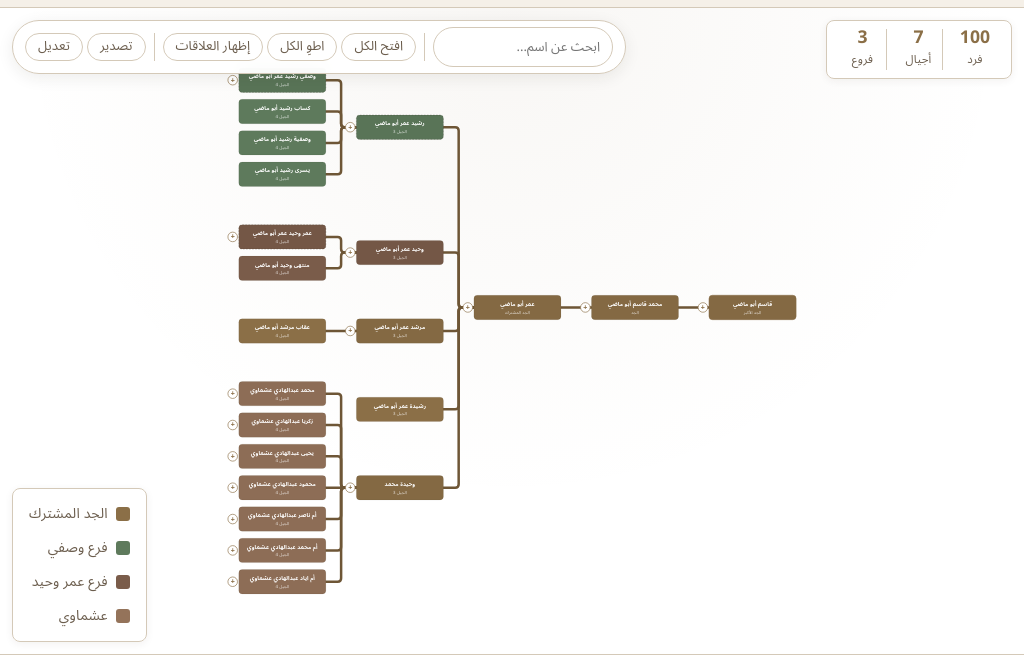
D3 v7 page, settled after 360 driven frames (6 s of simulated time); the page loaded 1 data file(s).


// ── assets/app.js
(function () {
  'use strict';

  /* ============================================================
     MOBILE NAV — with overlay, body scroll lock, outside click
     ============================================================ */
  var nav = document.querySelector('.nav');
  var toggle = document.querySelector('.nav__toggle');
  var overlay = document.querySelector('.nav__overlay');

  function openMenu() {
    if (!nav) return;
    nav.setAttribute('data-open', 'true');
    toggle.setAttribute('aria-expanded', 'true');
    document.body.classList.add('menu-open');
  }

  function closeMenu() {
    if (!nav) return;
    nav.setAttribute('data-open', 'false');
    toggle.setAttribute('aria-expanded', 'false');
    document.body.classList.remove('menu-open');
  }

  if (nav && toggle) {
    toggle.addEventListener('click', function () {
      var isOpen = nav.getAttribute('data-open') === 'true';
      isOpen ? closeMenu() : openMenu();
    });

    // Close menu on nav link click
    document.querySelectorAll('.nav__link').forEach(function (link) {
      link.addEventListener('click', closeMenu);
    });

    // Close menu on overlay click
    if (overlay) {
      overlay.addEventListener('click', closeMenu);
    }

    // Close menu on Escape
    document.addEventListener('keydown', function (e) {
      if (e.key === 'Escape' && nav.getAttribute('data-open') === 'true') {
        closeMenu();
        toggle.focus();
      }
    });
  }

  /* ============================================================
     NAV SCROLL SHADOW + ACTIVE SECTION TRACKING
     ============================================================ */
  var sections = document.querySelectorAll('section[id]');
  var navLinks = document.querySelectorAll('.nav__link[href^="#"]');

  function onScroll() {
    var scrollY = window.scrollY;

    // Nav shadow
    if (nav) {
      if (scrollY > 10) {
        nav.classList.add('scrolled');
      } else {
        nav.classList.remove('scrolled');
      }
    }

    // Active section tracking
    var current = '';
    sections.forEach(function (section) {
      var top = section.offsetTop - 120;
      if (scrollY >= top) {
        current = section.getAttribute('id');
      }
    });

    navLinks.forEach(function (link) {
      link.classList.remove('active');
      if (link.getAttribute('href') === '#' + current) {
        link.classList.add('active');
      }
    });
  }

  var scrollTimer;
  window.addEventListener('scroll', function () {
    if (scrollTimer) cancelAnimationFrame(scrollTimer);
    scrollTimer = requestAnimationFrame(onScroll);
  }, { passive: true });

  /* ============================================================
     SCROLL REVEAL — IntersectionObserver with stagger
     ============================================================ */
  var reveals = document.querySelectorAll('.reveal');
  if ('IntersectionObserver' in window && reveals.length) {
    var prefersReduced = window.matchMedia('(prefers-reduced-motion: reduce)').matches;

    if (prefersReduced) {
      reveals.forEach(function (el) { el.classList.add('visible'); });
    } else {
      var io = new IntersectionObserver(function (entries) {
        entries.forEach(function (entry) {
          if (entry.isIntersecting) {
            entry.target.classList.add('visible');
            io.unobserve(entry.target);
          }
        });
      }, { threshold: 0.15, rootMargin: '0px 0px -40px 0px' });

      reveals.forEach(function (el) { io.observe(el); });
    }
  } else {
    reveals.forEach(function (el) { el.classList.add('visible'); });
  }

  /* ============================================================
     BACK TO TOP
     ============================================================ */
  var backToTop = document.querySelector('.back-to-top');
  if (backToTop) {
    window.addEventListener('scroll', function () {
      if (window.scrollY > 600) {
        backToTop.classList.add('visible');
      } else {
        backToTop.classList.remove('visible');
      }
    }, { passive: true });

    backToTop.addEventListener('click', function () {
      window.scrollTo({ top: 0, behavior: 'smooth' });
    });
  }

  /* ============================================================
     LIGHTBOX — with focus trapping, ESC, body lock
     ============================================================ */
  var lightbox = document.querySelector('.lightbox');
  var lightboxImg = lightbox ? lightbox.querySelector('img') : null;
  var lightboxClose = lightbox ? lightbox.querySelector('.lightbox__close') : null;
  var lastFocusedElement = null;

  function openLightbox(src, alt) {
    if (!lightbox || !lightboxImg) return;
    lastFocusedElement = document.activeElement;
    lightboxImg.src = src;
    lightboxImg.alt = alt || '';
    lightbox.classList.add('open');
    document.body.classList.add('lightbox-open');

    // Focus the close button after opening
    setTimeout(function () {
      if (lightboxClose) lightboxClose.focus();
    }, 100);
  }

  function closeLightbox() {
    if (!lightbox) return;
    lightbox.classList.remove('open');
    document.body.classList.remove('lightbox-open');

    // Return focus to trigger element
    if (lastFocusedElement) {
      lastFocusedElement.focus();
      lastFocusedElement = null;
    }
  }

  // Open lightbox on click or Enter/Space
  document.querySelectorAll('[data-lightbox]').forEach(function (img) {
    // Make images keyboard-accessible
    if (!img.getAttribute('tabindex')) {
      img.setAttribute('tabindex', '0');
      img.setAttribute('role', 'button');
      img.setAttribute('aria-label', 'تكبير الصورة: ' + (img.alt || ''));
    }

    img.addEventListener('click', function () {
      openLightbox(img.src, img.alt);
    });

    img.addEventListener('keydown', function (e) {
      if (e.key === 'Enter' || e.key === ' ') {
        e.preventDefault();
        openLightbox(img.src, img.alt);
      }
    });
  });

  if (lightbox) {
    // Close on overlay click
    lightbox.addEventListener('click', function (e) {
      if (e.target === lightbox) closeLightbox();
    });

    // Focus trap inside lightbox
    lightbox.addEventListener('keydown', function (e) {
      if (e.key === 'Tab') {
        // Only one focusable element (close button), trap focus
        e.preventDefault();
        if (lightboxClose) lightboxClose.focus();
      }
    });
  }

  if (lightboxClose) {
    lightboxClose.addEventListener('click', closeLightbox);
  }

  document.addEventListener('keydown', function (e) {
    if (e.key === 'Escape' && lightbox && lightbox.classList.contains('open')) {
      closeLightbox();
    }
  });

  /* ============================================================
     HERO VIDEO — poster fade, reduced motion fallback
     ============================================================ */
  var heroVideo = document.querySelector('.hero__video');
  var heroPoster = document.querySelector('.hero__poster');

  if (heroVideo && heroPoster) {
    var prefersReducedMotion = window.matchMedia('(prefers-reduced-motion: reduce)').matches;

    if (prefersReducedMotion) {
      heroVideo.removeAttribute('autoplay');
      heroVideo.pause();
    } else {
      heroVideo.addEventListener('canplay', function () {
        heroPoster.classList.add('loaded');
      }, { once: true });

      // Fallback: fade poster after 3s even if canplay doesn't fire
      setTimeout(function () {
        if (!heroPoster.classList.contains('loaded') && !heroVideo.paused) {
          heroPoster.classList.add('loaded');
        }
      }, 3000);
    }
  }

  /* ============================================================
     CONTACT FORM — validation + submission
     ============================================================ */
  var form = document.querySelector('.contact-form');
  if (form) {
    var submitBtn = form.querySelector('button[type="submit"]');

    // Client-side validation
    function validateField(field) {
      var parent = field.closest('.form-field');
      var errorEl = parent ? parent.querySelector('.form-field__error') : null;

      if (field.validity.valid) {
        if (parent) parent.classList.remove('has-error');
        return true;
      } else {
        if (parent) parent.classList.add('has-error');
        if (errorEl) {
          if (field.validity.valueMissing) {
            errorEl.textContent = 'هذا الحقل مطلوب';
          } else if (field.validity.typeMismatch && field.type === 'email') {
            errorEl.textContent = 'يرجى إدخال بريد إلكتروني صحيح';
          } else {
            errorEl.textContent = 'قيمة غير صحيحة';
          }
        }
        return false;
      }
    }

    // Validate on blur
    form.querySelectorAll('input, textarea').forEach(function (field) {
      field.addEventListener('blur', function () {
        validateField(field);
      });

      // Clear error on input
      field.addEventListener('input', function () {
        var parent = field.closest('.form-field');
        if (parent && parent.classList.contains('has-error')) {
          if (field.validity.valid) {
            parent.classList.remove('has-error');
          }
        }
      });
    });

    form.addEventListener('submit', function (e) {
      e.preventDefault();

      var msgSuccess = form.querySelector('.form-message--success');
      var msgError = form.querySelector('.form-message--error');

      // Hide previous messages
      if (msgSuccess) { msgSuccess.classList.remove('show'); msgSuccess.style.display = 'none'; }
      if (msgError) { msgError.classList.remove('show'); msgError.style.display = 'none'; }

      // Validate all fields
      var fields = form.querySelectorAll('input[required], textarea[required]');
      var allValid = true;
      fields.forEach(function (field) {
        if (!validateField(field)) {
          allValid = false;
        }
      });

      if (!allValid) {
        // Focus first invalid field
        var firstInvalid = form.querySelector('.form-field.has-error input, .form-field.has-error textarea');
        if (firstInvalid) firstInvalid.focus();
        return;
      }

      var endpoint = form.getAttribute('action');

      if (!endpoint || endpoint.indexOf('REPLACE') !== -1) {
        if (msgError) {
          msgError.textContent = 'نموذج التواصل غير مهيأ بعد. أضف مفتاح Formspree لتفعيله.';
          msgError.classList.add('show');
          msgError.style.display = 'block';
        }
        return;
      }

      // Show loading state
      if (submitBtn) {
        submitBtn.classList.add('btn--loading');
        submitBtn.disabled = true;
      }

      var data = new FormData(form);
      fetch(endpoint, {
        method: 'POST',
        body: data,
        headers: { 'Accept': 'application/json' }
      }).then(function (res) {
        if (submitBtn) {
          submitBtn.classList.remove('btn--loading');
          submitBtn.disabled = false;
        }

        if (res.ok) {
          form.reset();
          // Clear all error states
          form.querySelectorAll('.form-field').forEach(function (f) {
            f.classList.remove('has-error');
          });
          if (msgSuccess) {
            msgSuccess.classList.add('show');
            msgSuccess.style.display = 'block';
            msgSuccess.setAttribute('role', 'status');
          }
        } else {
          if (msgError) {
            msgError.textContent = 'تعذر الإرسال، حاول مرة أخرى.';
            msgError.classList.add('show');
            msgError.style.display = 'block';
          }
        }
      }).catch(function () {
        if (submitBtn) {
          submitBtn.classList.remove('btn--loading');
          submitBtn.disabled = false;
        }
        if (msgError) {
          msgError.textContent = 'تعذر الإرسال، تحقق من اتصالك بالإنترنت.';
          msgError.classList.add('show');
          msgError.style.display = 'block';
        }
      });
    });
  }

  /* ============================================================
     UPDATE YEAR IN FOOTER
     ============================================================ */
  var yearEl = document.querySelector('[data-current-year]');
  if (yearEl) yearEl.textContent = new Date().getFullYear();

})();

// ── assets/tree.js
(function () {
  'use strict';

  const NODE_W = 200;
  const NODE_H = 56;
  const V_GAP = 16;
  const H_GAP = 70;
  const DURATION = 350;

  const branchColors = {
    'الجد الأكبر': '#8B6F47',
    'الجد': '#8B6F47',
    'الجد المشترك': '#8B6F47',
    'الجيل الثالث': '#8B6F47',
    'الجيل الرابع': '#8B6F47',
    'وصفي': '#5E7A5C',
    'عمر وحيد': '#7A5C4A',
    'وحيدة - عشماوي': '#94735A',
  };

  function colorFor(d) { return branchColors[d.data.branch] || '#8B6F47'; }
  function isExternal(d) { return /العشماوي/.test(d.data.name); }

  const STORAGE_KEY = 'abumadi_tree_data_v2';

  let rootData, root, svg, g, gRels, zoomBehavior, nodeIdCounter = 0;
  let relationships = [];
  let activeBranch = 'all';

  loadData().then(function (data) {
    // Support both legacy (tree only) and new wrapped format
    if (data.tree) {
      rootData = data.tree;
      relationships = data.relationships || [];
    } else {
      rootData = data;
      relationships = [];
    }
    root = d3.hierarchy(rootData);
    root.x0 = 0; root.y0 = 0;

    // Initial collapse: keep first 3 generations open by default
    root.descendants().forEach(function (d) {
      d.id = ++nodeIdCounter;
      d._children = d.children;
      // Collapse beyond depth 3 (gen 4 and 5) to start clean
      if (d.depth > 3 && d.children) {
        d._children = d.children;
        d.children = null;
      }
    });

    initSVG();
    update(root);
    initToolbar();
    setStats();
    document.querySelector('.tree-loading').style.display = 'none';
  }).catch(function (err) {
    console.error(err);
    document.querySelector('.tree-loading').textContent = 'تعذّر تحميل الشجرة. حاول تحديث الصفحة.';
  });

  const MIN_SCHEMA = 5;

  async function loadData() {
    const fresh = await d3.json('assets/tree-data.json?t=' + Date.now());
    const cached = localStorage.getItem(STORAGE_KEY);
    if (cached) {
      try {
        const parsed = JSON.parse(cached);
        const cv = parsed.schema_version || 0;
        const sv = (fresh && fresh.schema_version) || 0;
        if (cv >= MIN_SCHEMA && cv >= sv) return parsed;
      } catch (e) { /* ignore */ }
    }
    return fresh;
  }

  function initSVG() {
    const container = document.getElementById('tree-container');
    const width = container.clientWidth;
    const height = container.clientHeight || 700;

    svg = d3.select('.tree-svg')
      .attr('width', width)
      .attr('height', height)
      .attr('viewBox', `0 0 ${width} ${height}`);

    svg.selectAll('*').remove();
    g = svg.append('g').attr('class', 'tree-g');
    gRels = g.append('g').attr('class', 'tree-relationships').style('display', 'none');

    zoomBehavior = d3.zoom()
      .scaleExtent([0.3, 2])
      .on('zoom', function (event) { g.attr('transform', event.transform); });
    svg.call(zoomBehavior);
  }

  function update(source) {
    const treeLayout = d3.tree().nodeSize([NODE_H + V_GAP, NODE_W + H_GAP]);
    treeLayout(root);

    const nodes = root.descendants();
    const links = root.links();

    // For RTL horizontal: depth runs right→left, so negate y
    nodes.forEach(function (d) {
      d._x = d.x;
      d._y = -d.y;
    });

    // === Links ===
    const link = g.selectAll('.tree-link')
      .data(links, function (d) { return d.target.id; });

    const linkEnter = link.enter().insert('path', 'g')
      .attr('class', 'tree-link')
      .attr('d', function () {
        const o = { x: source.x0 || 0, y: -(source.y0 || 0) };
        return diagonal({ source: o, target: o });
      });

    linkEnter.merge(link)
      .attr('stroke-width', null)
      .attr('stroke-opacity', null)
      .transition().duration(DURATION)
      .attr('d', function (d) {
        return diagonal({
          source: { x: d.source._x, y: d.source._y },
          target: { x: d.target._x, y: d.target._y }
        });
      });

    link.exit().transition().duration(DURATION)
      .attr('d', function () {
        const o = { x: source._x, y: source._y };
        return diagonal({ source: o, target: o });
      })
      .remove();

    // === Nodes ===
    const node = g.selectAll('.tree-node')
      .data(nodes, function (d) { return d.id; });

    const nodeEnter = node.enter().append('g')
      .attr('class', function (d) {
        let c = 'tree-node';
        if (d.depth === 0) c += ' tree-node--root';
        if (d.data.death) c += ' tree-node--deceased';
        if (isExternal(d)) c += ' tree-node--external';
        if (d._children) c += ' tree-node--collapsed';
        return c;
      })
      .attr('data-name', function (d) { return d.data.name; })
      .attr('data-branch', function (d) { return d.data.branch || ''; })
      .attr('transform', function () {
        return `translate(${source.y0 != null ? -source.y0 : 0}, ${source.x0 != null ? source.x0 : 0})`;
      })
      .on('click', function (event, d) {
        if (event.target.classList.contains('tree-node__toggle') ||
            event.target.classList.contains('tree-node__toggle-bg')) return;
        showPersonModal(d.data);
      });

    nodeEnter.append('rect')
      .attr('x', -NODE_W / 2)
      .attr('y', -NODE_H / 2)
      .attr('width', NODE_W)
      .attr('height', NODE_H)
      .attr('rx', 8)
      .attr('fill', function (d) { return colorFor(d); })
      .attr('stroke', '#2C2418')
      .attr('stroke-opacity', 0.15);

    nodeEnter.append('text')
      .attr('class', 'tree-node__name')
      .attr('text-anchor', 'middle')
      .attr('y', -4)
      .text(function (d) { return shortenName(d.data.name); });

    nodeEnter.append('text')
      .attr('class', 'tree-node__sub')
      .attr('text-anchor', 'middle')
      .attr('y', 14)
      .text(function (d) { return generationLabel(d); });

    nodeEnter.append('title')
      .text(function (d) { return d.data.name + (d.data.location ? ' — ' + d.data.location : ''); });

    // Toggle button (right side of node in RTL = at x=-NODE_W/2)
    const toggleG = nodeEnter.filter(function (d) { return d._children || d.children; })
      .append('g')
      .attr('class', 'tree-node__toggle-group')
      .attr('transform', `translate(${-NODE_W/2 - 14}, 0)`)
      .on('click', function (event, d) {
        event.stopPropagation();
        toggle(d);
        update(d);
      });

    toggleG.append('circle')
      .attr('class', 'tree-node__toggle-bg')
      .attr('r', 11);

    toggleG.append('text')
      .attr('class', 'tree-node__toggle')
      .attr('text-anchor', 'middle')
      .attr('dy', '0.35em')
      .text(function (d) { return d._children ? '+' : '−'; });

    const nodeMerge = nodeEnter.merge(node);
    nodeMerge.attr('class', function (d) {
      let c = 'tree-node';
      if (d.depth === 0) c += ' tree-node--root';
      if (d.data.death) c += ' tree-node--deceased';
      if (isExternal(d)) c += ' tree-node--external';
      if (d._children) c += ' tree-node--collapsed';
      return c;
    });

    nodeMerge.transition().duration(DURATION)
      .attr('transform', function (d) { return `translate(${d._y}, ${d._x})`; });

    nodeMerge.select('.tree-node__toggle').text(function (d) {
      return d._children ? '+' : (d.children ? '−' : '');
    });

    node.exit().transition().duration(DURATION)
      .attr('transform', function () { return `translate(${source._y}, ${source._x})`; })
      .style('opacity', 0)
      .remove();

    nodes.forEach(function (d) { d.x0 = d._x; d.y0 = d._y; });

    drawRelationships(nodes);
    if (gRels) gRels.raise();

    // First-time center
    if (!update.centered) {
      update.centered = true;
      setTimeout(function () { centerOnRoot(); }, DURATION + 50);
    }
  }

  function drawRelationships(visibleNodes) {
    const byId = {};
    visibleNodes.forEach(n => { byId[n.data.id] = n; });

    const visibleRels = relationships.filter(r => byId[r.from] && byId[r.to]);

    const sel = gRels.selectAll('.rel-line').data(visibleRels, (d, i) => d.from + '-' + d.to + '-' + i);

    const enter = sel.enter().append('path')
      .attr('class', 'rel-line')
      .attr('fill', 'none')
      .style('cursor', 'pointer')
      .on('click', function (event, d) {
        event.stopPropagation();
        showRelModal(d, byId);
      });

    enter.append('title').text(d => d.type + (d.description ? ' — ' + d.description : ''));

    enter.merge(sel)
      .transition().duration(DURATION)
      .attr('d', function (d) {
        const a = byId[d.from], b = byId[d.to];
        const x1 = a._y, y1 = a._x, x2 = b._y, y2 = b._x;
        // Compute a smooth curve that bows clearly upward or downward,
        // away from the median row, so it doesn't hide behind nodes.
        const dx = x2 - x1;
        const dy = y2 - y1;
        const dist = Math.sqrt(dx*dx + dy*dy);
        // bow direction: above or below depending on which y avg is further from center of svg
        const bow = Math.min(dist * 0.35, 220);
        const mx = (x1 + x2) / 2;
        const my = (y1 + y2) / 2;
        // Perpendicular offset: rotate normal of the segment by 90°
        const len = Math.max(1, dist);
        const nx = -dy / len;
        const ny = dx / len;
        // bias to bow downward/outward (positive y in screen coords)
        const dir = ny < 0 ? -1 : 1;
        const cx = mx + nx * bow * dir;
        const cy = my + ny * bow * dir;
        return `M ${x1} ${y1} Q ${cx} ${cy} ${x2} ${y2}`;
      });

    sel.exit().remove();
  }

  function showRelModal(rel, byId) {
    const a = byId[rel.from], b = byId[rel.to];
    const aName = a ? a.data.name : rel.from;
    const bName = b ? b.data.name : rel.to;
    document.getElementById('modal-name').textContent = rel.type;
    document.getElementById('modal-subtitle').textContent = aName + ' ↔ ' + bName;
    const dl = document.getElementById('modal-details');
    dl.innerHTML = '';
    if (rel.description) {
      const dt = document.createElement('dt'); dt.textContent = 'التفاصيل';
      const dd = document.createElement('dd'); dd.textContent = rel.description;
      dl.appendChild(dt); dl.appendChild(dd);
    }
    document.getElementById('person-modal').hidden = false;
    document.body.style.overflow = 'hidden';
  }

  function diagonal(d) {
    // Orthogonal L-shaped path between source and target (RTL horizontal)
    const sx = d.source.y, sy = d.source.x;
    const tx = d.target.y, ty = d.target.x;
    const r = 8;
    if (sy === ty) return `M${sx},${sy} L${tx},${ty}`;
    const mx = (sx + tx) / 2;
    const dir = sy < ty ? 1 : -1;
    const dx = sx < tx ? 1 : -1;
    return `M${sx},${sy} L${mx - dx*r},${sy} Q${mx},${sy} ${mx},${sy + dir*r} L${mx},${ty - dir*r} Q${mx},${ty} ${mx + dx*r},${ty} L${tx},${ty}`;
  }

  function toggle(d) {
    if (d.children) { d._children = d.children; d.children = null; }
    else if (d._children) { d.children = d._children; d._children = null; }
  }

  function expandAll(d) {
    if (d._children) { d.children = d._children; d._children = null; }
    if (d.children) d.children.forEach(expandAll);
  }

  function collapseAll(d) {
    if (d.children) {
      d.children.forEach(collapseAll);
      d._children = d.children;
      d.children = null;
    }
  }

  function shortenName(name) {
    if (!name) return '';
    if (name.length <= 24) return name;
    const parts = name.split(' ');
    if (parts.length >= 2) return parts.slice(0, 2).join(' ');
    return name.slice(0, 24) + '…';
  }

  function generationLabel(d) {
    const data = d.data || d;
    if (data.gen === '0') return 'الجد الأكبر';
    if (data.gen === '1') return 'الجد';
    if (data.gen === '2') return 'الجد المشترك';
    return 'الجيل ' + data.gen;
  }

  function centerOnRoot() {
    const container = document.getElementById('tree-container');
    const width = container.clientWidth;
    const height = container.clientHeight || 700;
    const bbox = g.node().getBBox();
    const padding = 60;
    const scale = Math.min(1, (width - padding * 2) / bbox.width, (height - padding * 2) / bbox.height);
    const tx = (width - bbox.width * scale) / 2 - bbox.x * scale;
    const ty = (height - bbox.height * scale) / 2 - bbox.y * scale;
    svg.transition().duration(DURATION).call(
      zoomBehavior.transform,
      d3.zoomIdentity.translate(tx, ty).scale(scale)
    );
  }

  function setStats() {
    let count = 0, branches = new Set(), gens = new Set();
    const skipBranches = new Set(['الجد الأكبر','الجد','الجد المشترك','الجيل الثالث','الجيل الرابع']);
    function walk(n) {
      count++;
      if (n.branch && !skipBranches.has(n.branch)) branches.add(n.branch);
      if (n.gen) gens.add(n.gen);
      (n.children || []).forEach(walk);
    }
    walk(rootData);
    document.getElementById('stat-total').textContent = count;
    document.getElementById('stat-gens').textContent = gens.size;
    document.getElementById('stat-branches').textContent = branches.size;
  }

  function initToolbar() {
    const search = document.getElementById('tree-search');
    search.addEventListener('input', function () {
      applySearch(search.value.trim());
    });

    // Filter buttons (data-branch) are kept optional — only bind if present
    document.querySelectorAll('.tree-filter[data-branch]').forEach(function (btn) {
      btn.addEventListener('click', function () {
        document.querySelectorAll('.tree-filter[data-branch]').forEach(function (b) { b.classList.remove('active'); });
        btn.classList.add('active');
        activeBranch = btn.getAttribute('data-branch');
        applyFilter();
      });
    });

    // Zoom buttons are optional now
    const zi = document.getElementById('zoom-in');
    const zo = document.getElementById('zoom-out');
    const zr = document.getElementById('zoom-reset');
    if (zi) zi.addEventListener('click', () => svg.transition().duration(250).call(zoomBehavior.scaleBy, 1.3));
    if (zo) zo.addEventListener('click', () => svg.transition().duration(250).call(zoomBehavior.scaleBy, 1 / 1.3));
    if (zr) zr.addEventListener('click', () => centerOnRoot());

    const expandBtn = document.getElementById('expand-all');
    if (expandBtn) {
      expandBtn.addEventListener('click', function () {
        expandAll(root);
        update(root);
        setTimeout(centerOnRoot, DURATION + 50);
      });
    }
    const collapseBtn = document.getElementById('collapse-all');
    if (collapseBtn) {
      collapseBtn.addEventListener('click', function () {
        if (root.children) root.children.forEach(collapseAll);
        update(root);
        setTimeout(centerOnRoot, DURATION + 50);
      });
    }

    document.querySelectorAll('[data-modal-close]').forEach(function (el) {
      el.addEventListener('click', closeModal);
    });
    document.addEventListener('keydown', function (e) {
      if (e.key === 'Escape') closeModal();
    });

    const exportBtn = document.getElementById('export-html');
    if (exportBtn) exportBtn.addEventListener('click', exportHtml);

    // Mobile: dedicated toggle button for the toolbar drawer
    const toolbarEl = document.getElementById('tree-toolbar');
    const toolbarToggle = document.getElementById('tree-toolbar-toggle');
    if (toolbarEl && toolbarToggle) {
      toolbarToggle.addEventListener('click', function () {
        const willOpen = !toolbarEl.classList.contains('open');
        toolbarEl.classList.toggle('open', willOpen);
        toolbarToggle.setAttribute('aria-expanded', willOpen ? 'true' : 'false');
      });
    }

    const relToggle = document.getElementById('toggle-rels');
    if (relToggle) {
      relToggle.addEventListener('click', function () {
        const willShow = !relToggle.classList.contains('active');
        relToggle.classList.toggle('active', willShow);
        if (gRels) gRels.style('display', willShow ? null : 'none');
        relToggle.textContent = willShow ? 'إخفاء العلاقات' : 'إظهار العلاقات';
      });
    }
  }

  function exportHtml() {
    const svgEl = document.querySelector('.tree-svg');
    if (!svgEl) return;

    // Compute bounding box of visible content for export
    const bbox = g.node().getBBox();
    const padding = 40;
    const exportSvg = svgEl.cloneNode(true);
    exportSvg.setAttribute('width', bbox.width + padding * 2);
    exportSvg.setAttribute('height', bbox.height + padding * 2);
    exportSvg.setAttribute('viewBox', `${bbox.x - padding} ${bbox.y - padding} ${bbox.width + padding * 2} ${bbox.height + padding * 2}`);

    // Reset the inner transform so the svg displays the full content centered
    const inner = exportSvg.querySelector('.tree-g');
    if (inner) inner.removeAttribute('transform');

    const today = new Date().toLocaleDateString('ar', { year: 'numeric', month: 'long', day: 'numeric' });
    const visibleCount = root.descendants().length;

    // Count active filter
    let filterLabel = 'جميع الفروع';
    const activeBtn = document.querySelector('.tree-filter.active');
    if (activeBtn && activeBtn.getAttribute('data-branch') !== 'all') {
      filterLabel = 'فرع ' + activeBtn.getAttribute('data-branch');
    }

    const css = `
:root {
  --bg: #F5F0E8;
  --surface: #FFFFFF;
  --surface-alt: #EDE7DB;
  --text: #2C2418;
  --text-secondary: #6B5D4D;
  --accent: #8B6F47;
  --border: #D4C9B8;
}
* { box-sizing: border-box; margin: 0; padding: 0; }
body {
  font-family: 'Cairo', 'Noto Sans Arabic', sans-serif;
  background: var(--bg);
  color: var(--text);
  direction: rtl;
  line-height: 1.6;
  padding: 40px 20px;
}
.export-page {
  max-width: 1400px;
  margin: 0 auto;
  background: var(--surface);
  padding: 60px 40px;
  border-radius: 16px;
  box-shadow: 0 8px 24px rgba(44,36,24,0.08);
}
.export-header {
  text-align: center;
  margin-bottom: 32px;
  padding-bottom: 24px;
  border-bottom: 2px solid var(--border);
}
.export-header h1 {
  font-size: 2rem;
  margin-bottom: 8px;
  color: var(--text);
}
.export-header .subtitle {
  color: var(--text-secondary);
  font-size: 1rem;
}
.export-meta {
  display: flex;
  justify-content: center;
  gap: 32px;
  margin-top: 16px;
  font-size: 0.9rem;
  color: var(--text-secondary);
  flex-wrap: wrap;
}
.export-meta span strong {
  color: var(--accent);
  font-weight: 700;
  margin-left: 4px;
}
.export-svg-wrap {
  width: 100%;
  overflow-x: auto;
  background: linear-gradient(135deg, #FAF7F1 0%, #F5F0E8 100%);
  border: 1px solid var(--border);
  border-radius: 12px;
  padding: 24px;
  margin: 24px 0;
}
.export-svg-wrap svg {
  display: block;
  margin: 0 auto;
  max-width: 100%;
  height: auto;
}
.tree-link { fill: none; stroke: var(--border); stroke-width: 1.5; }
.rel-line { stroke: #C9A96E; stroke-width: 2; stroke-dasharray: 6 4; opacity: 0.7; fill: none; }
.tree-node rect { stroke: rgba(44,36,24,0.15); }
.tree-node--root rect { stroke: var(--accent); stroke-width: 2; }
.tree-node--deceased rect { stroke-dasharray: 4 3; }
.tree-node__name {
  font-family: 'Cairo', 'Noto Sans Arabic', sans-serif;
  font-size: 13px;
  font-weight: 600;
  fill: #FFFFFF;
}
.tree-node__sub {
  font-family: 'Cairo', 'Noto Sans Arabic', sans-serif;
  font-size: 10px;
  fill: rgba(255,255,255,0.85);
}
.tree-node__toggle-bg, .tree-node__toggle, .tree-node__toggle-group { display: none; }
.export-relationships {
  margin-top: 32px;
  padding: 24px;
  background: var(--surface-alt);
  border-radius: 12px;
}
.export-relationships h2 {
  font-size: 1.4rem;
  margin-bottom: 16px;
  color: var(--accent);
}
.export-rel-list {
  list-style: none;
  display: grid;
  grid-template-columns: repeat(auto-fit, minmax(320px, 1fr));
  gap: 16px;
}
.export-rel-list li {
  background: var(--surface);
  padding: 16px;
  border-radius: 8px;
  border-right: 4px solid #C9A96E;
}
.export-rel-list .rel-pair {
  font-weight: 600;
  margin-bottom: 6px;
  color: var(--text);
}
.export-rel-list .rel-type {
  font-size: 0.85rem;
  color: var(--accent);
  font-weight: 500;
  margin-bottom: 8px;
}
.export-rel-list .rel-desc {
  font-size: 0.9rem;
  color: var(--text-secondary);
  line-height: 1.7;
}
.export-legend {
  display: flex;
  flex-wrap: wrap;
  gap: 24px;
  justify-content: center;
  margin-top: 16px;
  font-size: 0.85rem;
  color: var(--text-secondary);
}
.export-legend span {
  display: inline-flex;
  align-items: center;
  gap: 6px;
}
.export-legend i {
  display: inline-block;
  width: 14px;
  height: 14px;
  border-radius: 3px;
}
.export-footer {
  text-align: center;
  margin-top: 40px;
  padding-top: 24px;
  border-top: 1px solid var(--border);
  font-size: 0.85rem;
  color: var(--text-secondary);
}
@media print {
  @page { size: A3 landscape; margin: 12mm; }
  body { padding: 0; background: white; }
  .export-page { box-shadow: none; padding: 0; max-width: 100%; border-radius: 0; }
  .export-svg-wrap { background: white; border: none; padding: 0; overflow: visible; page-break-inside: avoid; }
  .export-svg-wrap svg { width: 100% !important; height: auto !important; }
  .export-footer button { display: none !important; }
  .export-header { page-break-after: avoid; }
}
`;

    const html = `<!DOCTYPE html>
<html lang="ar" dir="rtl">
<head>
<meta charset="UTF-8">
<meta name="viewport" content="width=device-width,initial-scale=1.0">
<title>شجرة عائلة آل أبو ماضي</title>
<link rel="preconnect" href="https://fonts.googleapis.com">
<link rel="preconnect" href="https://fonts.gstatic.com" crossorigin>
<link href="https://fonts.googleapis.com/css2?family=Cairo:wght@400;500;600;700&display=swap" rel="stylesheet">
<style>${css}</style>
</head>
<body>
<div class="export-page">
  <header class="export-header">
    <h1>شجرة عائلة آل أبو ماضي / الماضي</h1>
    <p class="subtitle">الطنطورة وإجزم — قضاء حيفا</p>
    <div class="export-meta">
      <span><strong>${visibleCount}</strong>فرد معروض</span>
      <span><strong>${filterLabel}</strong></span>
      <span>تاريخ التصدير: <strong>${today}</strong></span>
    </div>
    <div class="export-legend">
      <span><i style="background:#8B6F47"></i>الجد المشترك</span>
      <span><i style="background:#5E7A5C"></i>فرع وصفي</span>
      <span><i style="background:#7A5C4A"></i>فرع عمر وحيد</span>
    </div>
  </header>
  <div class="export-svg-wrap">
    ${exportSvg.outerHTML}
  </div>
  <footer class="export-footer">
    <p>© عائلة آل أبو ماضي / الماضي — الذاكرة تحفظ الجذور</p>
    <p style="margin-top:8px"><button onclick="window.print()" style="padding:8px 16px;background:#8B6F47;color:white;border:none;border-radius:4px;cursor:pointer;font-family:inherit;">طباعة الصفحة</button></p>
  </footer>
</div>
</body>
</html>`;

    const blob = new Blob([html], { type: 'text/html;charset=utf-8' });
    const a = document.createElement('a');
    a.href = URL.createObjectURL(blob);
    a.download = 'شجرة-عائلة-آل-أبو-ماضي.html';
    a.click();
    URL.revokeObjectURL(a.href);
  }

  function escHtml(s) {
    if (s == null) return '';
    return String(s).replace(/[&<>"']/g, m =>
      ({ '&':'&amp;','<':'&lt;','>':'&gt;','"':'&quot;',"'":'&#39;'}[m]));
  }

  function applySearch(query) {
    const q = normalize(query);
    if (!q) {
      d3.selectAll('.tree-node').classed('tree-node--match', false).classed('tree-node--dim', false);
      return;
    }
    // Expand path to any matching node
    let foundAny = false;
    root.descendants().forEach(function (d) {
      if (normalize(d.data.name).includes(q)) {
        foundAny = true;
        // Expand all ancestors
        let p = d.parent;
        while (p) {
          if (p._children) { p.children = p._children; p._children = null; }
          p = p.parent;
        }
      }
    });
    if (foundAny) update(root);

    setTimeout(function () {
      d3.selectAll('.tree-node').each(function (d) {
        const match = normalize(d.data.name).includes(q);
        d3.select(this).classed('tree-node--match', match).classed('tree-node--dim', !match);
      });
    }, DURATION);
  }

  function applyFilter() {
    const nodes = d3.selectAll('.tree-node');
    const links = d3.selectAll('.tree-link');
    if (activeBranch === 'all') {
      nodes.classed('tree-node--filtered-out', false);
      links.classed('tree-link--filtered-out', false);
      return;
    }
    nodes.each(function (d) {
      const isRoot = d.depth <= 1;
      const inBranch = d.data.branch === activeBranch;
      d3.select(this).classed('tree-node--filtered-out', !(isRoot || inBranch));
    });
    links.each(function (d) {
      const sIn = d.source.depth <= 1 || d.source.data.branch === activeBranch;
      const tIn = d.target.depth <= 1 || d.target.data.branch === activeBranch;
      d3.select(this).classed('tree-link--filtered-out', !(sIn && tIn));
    });
  }

  function normalize(s) {
    if (!s) return '';
    return s.replace(/[أإآ]/g, 'ا').replace(/ى/g, 'ي').replace(/ة/g, 'ه').toLowerCase();
  }

  function showPersonModal(p) {
    document.getElementById('modal-name').textContent = p.name;
    const sub = [];
    if (p.gen && p.gen !== '0') sub.push(generationLabel({ data: p }));
    if (p.branch && !['الجد الأكبر','الجد المشترك'].includes(p.branch)) sub.push('فرع ' + p.branch);
    document.getElementById('modal-subtitle').textContent = sub.join(' — ');

    // Photo
    const modalContent = document.querySelector('#person-modal .modal__content');
    let oldPhoto = modalContent.querySelector('.person-photo');
    if (oldPhoto) oldPhoto.remove();
    if (p.photo) {
      const photoEl = document.createElement('img');
      photoEl.className = 'person-photo';
      photoEl.src = p.photo;
      photoEl.alt = p.name;
      modalContent.insertBefore(photoEl, document.getElementById('modal-name'));
    }

    const dl = document.getElementById('modal-details');
    dl.innerHTML = '';
    [
      ['الأب', p.father], ['الأم', p.mother], ['الزوج/الزوجة', p.spouse],
      ['سنة الميلاد', p.birth], ['سنة الوفاة', p.death],
      ['مكان الإقامة', p.location], ['الوظيفة', p.occupation], ['ملاحظات', p.notes],
    ].forEach(function (pair) {
      if (!pair[1]) return;
      const dt = document.createElement('dt'); dt.textContent = pair[0];
      const dd = document.createElement('dd'); dd.textContent = pair[1];
      dl.appendChild(dt); dl.appendChild(dd);
    });

    // Relationships involving this person
    const personRels = relationships.filter(r => r.from === p.id || r.to === p.id);
    if (personRels.length) {
      const allById = {};
      collectAll(rootData, allById);
      const dt = document.createElement('dt');
      dt.textContent = 'العلاقات الخاصة';
      dt.className = 'modal__rel-header';
      dl.appendChild(dt);

      const dd = document.createElement('dd');
      dd.className = 'modal__rels';
      personRels.forEach(function (r) {
        const otherId = r.from === p.id ? r.to : r.from;
        const otherName = (allById[otherId] && allById[otherId].name) || otherId;
        const item = document.createElement('button');
        item.type = 'button';
        item.className = 'modal__rel-chip';
        item.innerHTML = `
          <span class="rel-chip__type">${escText(r.type)}</span>
          <span class="rel-chip__with">↔ ${escText(otherName)}</span>`;
        item.addEventListener('click', function (e) {
          e.stopPropagation();
          showRelDetails(r, p, allById[otherId] || { name: otherName });
        });
        dd.appendChild(item);
      });
      dl.appendChild(dd);
    }

    document.getElementById('person-modal').hidden = false;
    document.body.style.overflow = 'hidden';
  }

  function collectAll(node, out) {
    out[node.id] = node;
    (node.children || []).forEach(c => collectAll(c, out));
  }

  function escText(s) {
    if (s == null) return '';
    return String(s).replace(/[&<>"']/g, m =>
      ({ '&':'&amp;','<':'&lt;','>':'&gt;','"':'&quot;',"'":'&#39;'}[m]));
  }

  function showRelDetails(rel, currentPerson, otherPerson) {
    document.getElementById('modal-name').textContent = rel.type;
    document.getElementById('modal-subtitle').textContent =
      currentPerson.name + ' ↔ ' + (otherPerson.name || '');
    const dl = document.getElementById('modal-details');
    dl.innerHTML = '';
    if (rel.description) {
      const dt = document.createElement('dt'); dt.textContent = 'التفاصيل';
      const dd = document.createElement('dd'); dd.textContent = rel.description;
      dl.appendChild(dt); dl.appendChild(dd);
    }
    // Back button
    const back = document.createElement('button');
    back.type = 'button';
    back.className = 'modal__back';
    back.textContent = '← رجوع إلى ' + currentPerson.name;
    back.addEventListener('click', function () { showPersonModal(currentPerson); });
    const dd = document.createElement('dd');
    dd.className = 'modal__back-wrap';
    dd.appendChild(back);
    dl.appendChild(dd);
  }

  function closeModal() {
    const modal = document.getElementById('person-modal');
    if (!modal) return;
    modal.hidden = true;
    document.body.style.overflow = '';
  }

  window.addEventListener('resize', debounce(function () {
    if (!svg) return;
    const container = document.getElementById('tree-container');
    const width = container.clientWidth;
    const height = container.clientHeight || 700;
    svg.attr('width', width).attr('height', height).attr('viewBox', `0 0 ${width} ${height}`);
  }, 200));

  function debounce(fn, ms) {
    let t; return function () { clearTimeout(t); t = setTimeout(fn, ms); };
  }
})();


### data: assets/tree-data.json
{
 "schema_version": 5,
 "tree": {
  "id": "0",
  "gen": "0",
  "branch": "الجد الأكبر",
  "name": "قاسم أبو ماضي",
  "relation": "",
  "father": "",
  "mother": "",
  "spouse": "",
  "birth": "",
  "death": "",
  "location": "الطنطورة",
  "notes": "الجد الأكبر للعائلة",
  "children": [
   {
    "id": "49",
    "gen": "1",
    "branch": "الجد",
    "name": "محمد قاسم أبو ماضي",
    "relation": "الجد",
    "father": "قاسم أبو ماضي",
    "mother": "",
    "spouse": "",
    "birth": "",
    "death": "",
    "location": "الطنطورة",
    "occupation": "",
    "notes": "الجد بين قاسم وعمر، والد عمر أبو ماضي.",
    "photo": "",
    "children": "[... 1 items]"
   }
  ],
  "parentId": null
 },
 "relationships": [
  {
   "from": "9",
   "to": "18",
   "type": "زواج داخلي يجمع الفرعين",
   "description": "وسيم وصفي متزوج من ابنة عمه سعدية عمر وح…"
  },
  {
   "from": "4",
   "to": "5",
   "type": "أبناء عمومة",
   "description": "وصفي رشيد وعمر وحيد ابنا عمومة، يلتقيان …"
  },
  {
   "from": "29",
   "to": "48",
   "type": "زواج بين أبناء العمومة",
   "description": "عبدالرحمن وسيم متزوج من أسيل محمود عشماو…"
  },
  {
   "from": "58",
   "to": "11",
   "type": "زواج (الزواج الأول لسهير)",
   "description": "محمد بن عبدالهادي عشماوي ابن وحيدة بنت ع…"
  },
  {
   "from": "61",
   "to": "12",
   "type": "زواج",
   "description": "محمود بن عبدالهادي شقيق محمد، تزوج من اب…"
  },
  {
   "from": "56",
   "to": "11",
   "type": "زواج (الزواج الثاني لسهير)",
   "description": "بعد طلاقها من محمد العشماوي، تزوجت سهير …"
  },
  {
   "from": "70",
   "to": "44",
   "type": "زواج بين أبناء الأعمام",
   "description": "دعاء بنت يحيى عشماوي متزوجة من جهاد العش…"
  },
  {
   "from": "74",
   "to": "42",
   "type": "زواج بين أبناء الأعمام",
   "description": "محمد ابن أم محمد عشماوي متزوج من ريم الع…"
  }
 ]
}